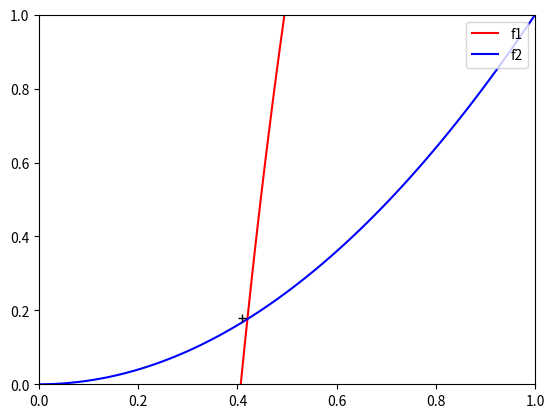

Generate this figure with matplotlib:
# -*- coding: utf-8 -*-
"""
Created on Mon May 19 13:02:32 2025

@author: delo
"""
import numpy as np
import sympy as sp
import matplotlib.pyplot as plt

#%% a)
x, y = sp.symbols("x y")
"""
g = 10*(x-0.42)**2 + (y-x**2)**2 + 4
g = g.expand()
print(sp.latex(g))
"""
g =  x**4 - 2*x**2 * y + 10*x**2 - 8.4*x + y**2 + 5.764
g_ = sp.Matrix([g])

Dg = g_.jacobian((x, y))                                  # 1P

f1 = sp.lambdify((x, y), Dg[0], modules="numpy")          # 1P
f2 = sp.lambdify((x, y), Dg[1], modules="numpy")

# Graphische Lösung                                       # 2P
X, Y = np.meshgrid(np.linspace(0, 1, 100), 
                   np.linspace(0, 1, 100))

c1 = plt.contour(X, Y, f1(X, Y), levels=[0], colors='r')
h1, _ = c1.legend_elements()
c2 = plt.contour(X, Y, f2(X, Y), levels=[0], colors='b')
h2, _ = c2.legend_elements()
plt.legend([h1[0], h2[0]], ["f1", "f2"])

# Minimalstelle gemäss Plot
x0 = np.array([0.41, 0.18])
plt.plot(*x0, '+k')

#%% b) Numerische Lösung mit Newton-Verfaren

def newton(f, df, x0, tol, max_iter=20):
    num_iter = 0
    x = np.array(x0)
    err = tol + 1
    while err > tol:
        fx = f(x).reshape(-1)
        Jx = df(x)
        d = np.linalg.solve(Jx, fx)
        x -= d
        
        err = np.linalg.norm(f(x), np.inf)             # 1P
        
        num_iter += 1
        if num_iter > max_iter:
            raise Exception("Keine Konvergenz")
    return (x, num_iter)

Hg = Dg.jacobian((x, y))                               # 1P

f = sp.lambdify( [(x, y)], Dg, modules="numpy")        # 1P
Df = sp.lambdify( [(x, y)], Hg, modules="numpy")

x0 = np.array([0.2, 0.8])
tol = 1e-8
xk, k = newton(f, Df, x0, tol)                         # 1P

#%% c)
print("x_{} = {}".format(k, xk))                       # 1P
g = sp.lambdify( [(x, y)], g, modules="numpy")       
print("g(x_{}) = {}".format(k, g(xk)))                 # 1P

"""
x_4 = [0.42   0.1764]
g(x_4) = 4.0
"""
